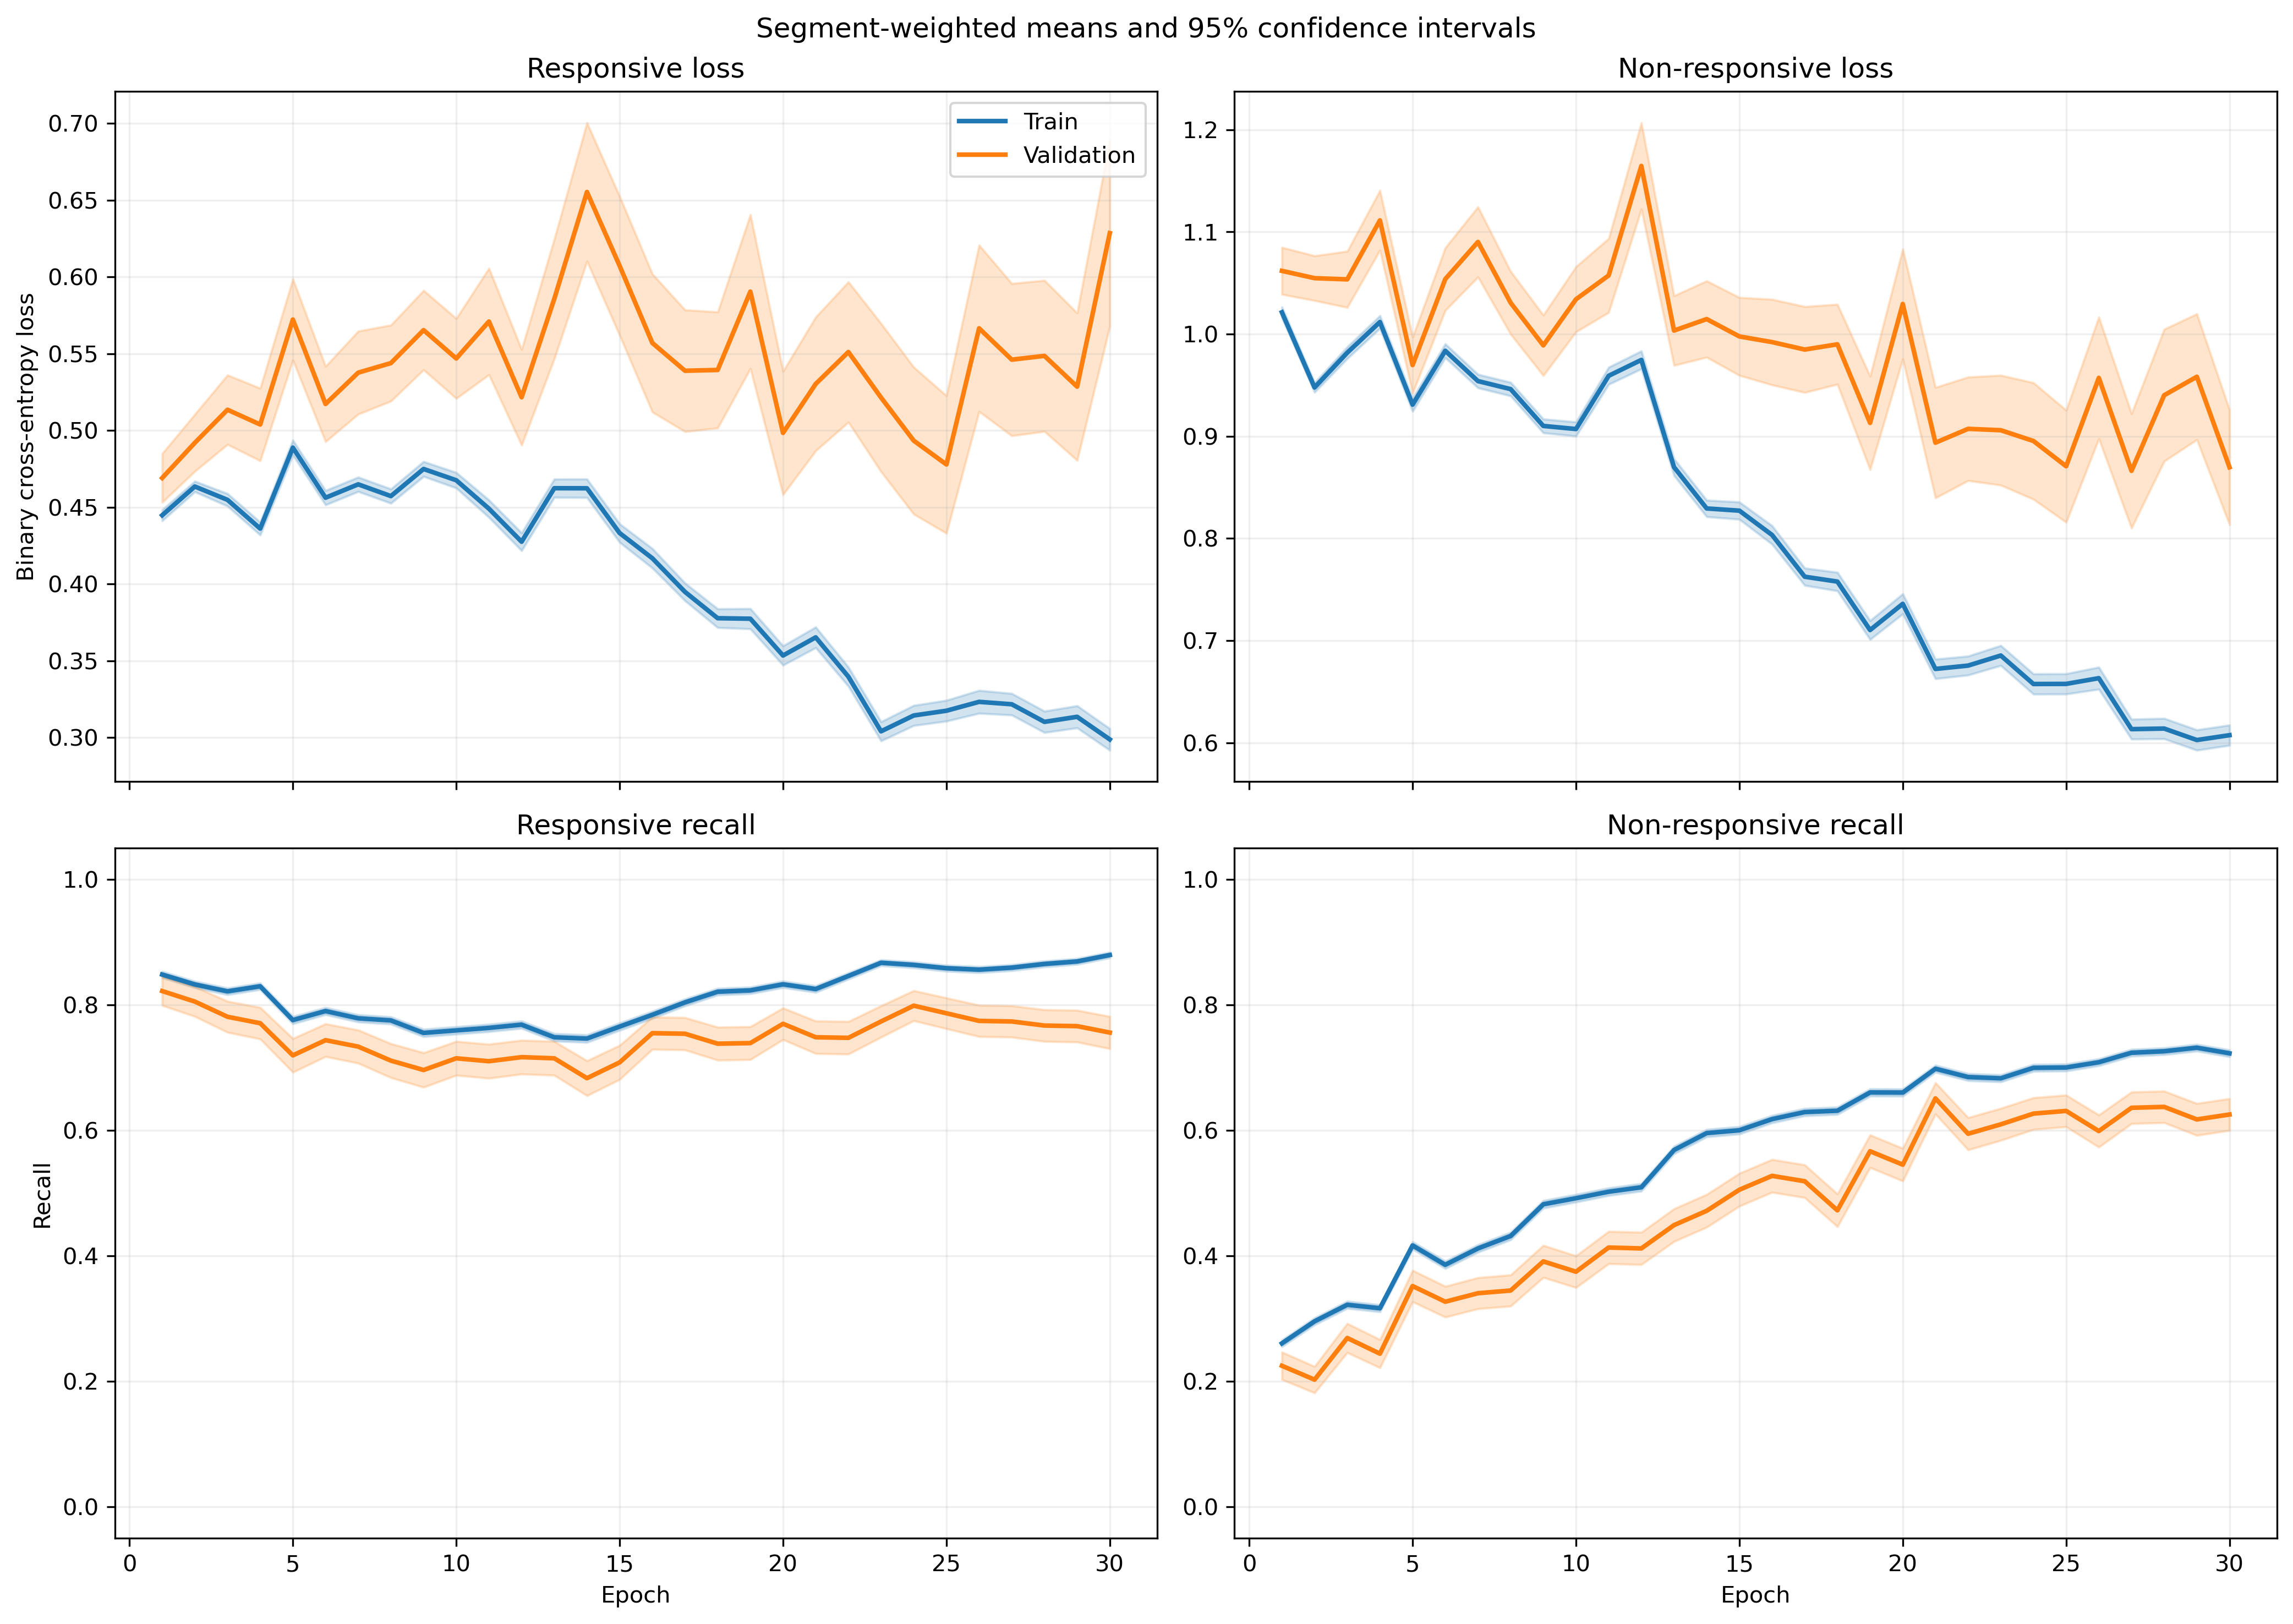

Values plotted in this chart, from the file beside it:
fold, epoch, split, r_loss, r_loss_count, r_loss_sum, r_loss_sum_sq, r_recall, r_recall_count, r_recall_sum, r_recall_sum_sq, nr_loss, nr_loss_count, nr_loss_sum, nr_loss_sum_sq, nr_recall, nr_recall_count, nr_recall_sum, nr_recall_sum_sq
1, 1, train, 0.4789, 1063, 509.1, 293.7, 0.8476, 1063, 901.0, 901.0, 0.9351, 1401, 1310, 1376, 0.2691, 1401, 377.0, 377.0
1, 1, validation, 0.4387, 10, 4.387, 2.13, 0.9, 10, 9.0, 9.0, , 0, 0.0, 0.0, , 0, 0.0, 0.0
1, 2, train, 0.5039, 1063, 535.6, 320.7, 0.8241, 1063, 876.0, 876.0, 0.8671, 1401, 1215, 1181, 0.3255, 1401, 456.0, 456.0
1, 2, validation, 0.4535, 10, 4.535, 2.252, 0.9, 10, 9.0, 9.0, , 0, 0.0, 0.0, , 0, 0.0, 0.0
1, 3, train, 0.5175, 1063, 550.1, 359.3, 0.7949, 1063, 845.0, 845.0, 0.8568, 1401, 1200, 1201, 0.3754, 1401, 526.0, 526.0
1, 3, validation, 0.4589, 10, 4.589, 2.35, 0.8, 10, 8.0, 8.0, , 0, 0.0, 0.0, , 0, 0.0, 0.0
1, 4, train, 0.4992, 1063, 530.6, 368.6, 0.7846, 1063, 834.0, 834.0, 0.9029, 1401, 1265, 1419, 0.4033, 1401, 565.0, 565.0
1, 4, validation, 0.4409, 10, 4.409, 2.33, 0.8, 10, 8.0, 8.0, , 0, 0.0, 0.0, , 0, 0.0, 0.0
1, 5, train, 0.4966, 1063, 527.9, 382.8, 0.7752, 1063, 824.0, 824.0, 0.9101, 1401, 1275, 1476, 0.3997, 1401, 560.0, 560.0
1, 5, validation, 0.4272, 10, 4.272, 2.301, 0.8, 10, 8.0, 8.0, , 0, 0.0, 0.0, , 0, 0.0, 0.0
1, 6, train, 0.4978, 1063, 529.1, 378.7, 0.7582, 1063, 806.0, 806.0, 0.9002, 1401, 1261, 1462, 0.4247, 1401, 595.0, 595.0
1, 6, validation, 0.4334, 10, 4.334, 2.408, 0.8, 10, 8.0, 8.0, , 0, 0.0, 0.0, , 0, 0.0, 0.0
1, 7, train, 0.5084, 1063, 540.4, 379.5, 0.7498, 1063, 797.0, 797.0, 0.8621, 1401, 1208, 1301, 0.4433, 1401, 621.0, 621.0
1, 7, validation, 0.461, 10, 4.61, 2.541, 0.8, 10, 8.0, 8.0, , 0, 0.0, 0.0, , 0, 0.0, 0.0
1, 8, train, 0.4749, 1063, 504.8, 441.2, 0.6867, 1063, 730.0, 730.0, 0.9717, 1401, 1361, 2026, 0.5418, 1401, 759.0, 759.0
1, 8, validation, 0.4873, 10, 4.873, 3.525, 0.6, 10, 6.0, 6.0, , 0, 0.0, 0.0, , 0, 0.0, 0.0
1, 9, train, 0.4345, 1063, 461.9, 374.8, 0.7197, 1063, 765.0, 765.0, 0.9964, 1401, 1396, 2090, 0.5403, 1401, 757.0, 757.0
1, 9, validation, 0.4157, 10, 4.157, 2.636, 0.7, 10, 7.0, 7.0, , 0, 0.0, 0.0, , 0, 0.0, 0.0
1, 10, train, 0.5765, 1063, 612.9, 528.8, 0.6472, 1063, 688.0, 688.0, 0.7253, 1401, 1016, 1131, 0.6738, 1401, 944.0, 944.0
1, 10, validation, 0.6134, 10, 6.134, 4.9, 0.6, 10, 6.0, 6.0, , 0, 0.0, 0.0, , 0, 0.0, 0.0
1, 11, train, 0.4444, 1063, 472.4, 411, 0.7272, 1063, 773.0, 773.0, 0.9555, 1401, 1339, 2074, 0.5753, 1401, 806.0, 806.0
1, 11, validation, 0.4152, 10, 4.152, 2.591, 0.8, 10, 8.0, 8.0, , 0, 0.0, 0.0, , 0, 0.0, 0.0
1, 12, train, 0.4764, 1063, 506.4, 480.4, 0.7093, 1063, 754.0, 754.0, 0.8276, 1401, 1160, 1677, 0.6538, 1401, 916.0, 916.0
1, 12, validation, 0.6939, 10, 6.939, 6.46, 0.4, 10, 4.0, 4.0, , 0, 0.0, 0.0, , 0, 0.0, 0.0
1, 13, train, 0.5996, 1063, 637.3, 719.1, 0.6265, 1063, 666.0, 666.0, 0.6172, 1401, 864.7, 1136, 0.768, 1401, 1076, 1076
1, 13, validation, 1.103, 10, 11.03, 15.08, 0.2, 10, 2.0, 2.0, , 0, 0.0, 0.0, , 0, 0.0, 0.0
1, 14, train, 0.4117, 1063, 437.7, 378.5, 0.762, 1063, 810.0, 810.0, 0.8071, 1401, 1131, 1633, 0.6495, 1401, 910.0, 910.0
1, 14, validation, 0.5761, 10, 5.761, 5.069, 0.5, 10, 5.0, 5.0, , 0, 0.0, 0.0, , 0, 0.0, 0.0
1, 15, train, 0.4034, 1063, 428.8, 443, 0.7808, 1063, 830.0, 830.0, 0.7345, 1401, 1029, 1605, 0.6745, 1401, 945.0, 945.0
1, 15, validation, 1.089, 10, 10.89, 16.69, 0.3, 10, 3.0, 3.0, , 0, 0.0, 0.0, , 0, 0.0, 0.0
1, 16, train, 0.4454, 1063, 473.5, 526.1, 0.7667, 1063, 815.0, 815.0, 0.5874, 1401, 822.9, 1062, 0.7388, 1401, 1035, 1035
1, 16, validation, 1.2, 10, 12, 19.34, 0.3, 10, 3.0, 3.0, , 0, 0.0, 0.0, , 0, 0.0, 0.0
1, 17, train, 0.452, 1063, 480.4, 520.5, 0.7554, 1063, 803.0, 803.0, 0.5466, 1401, 765.8, 950.6, 0.7552, 1401, 1058, 1058
1, 17, validation, 0.8244, 10, 8.244, 10.29, 0.5, 10, 5.0, 5.0, , 0, 0.0, 0.0, , 0, 0.0, 0.0
1, 18, train, 0.2781, 1063, 295.7, 267.3, 0.8871, 1063, 943.0, 943.0, 0.8324, 1401, 1166, 2013, 0.6096, 1401, 854.0, 854.0
1, 18, validation, 0.3863, 10, 3.863, 2.252, 0.8, 10, 8.0, 8.0, , 0, 0.0, 0.0, , 0, 0.0, 0.0
1, 19, train, 0.3207, 1063, 340.9, 353.9, 0.8457, 1063, 899.0, 899.0, 0.7139, 1401, 1000, 1669, 0.6717, 1401, 941.0, 941.0
1, 19, validation, 0.4893, 10, 4.893, 5.076, 0.7, 10, 7.0, 7.0, , 0, 0.0, 0.0, , 0, 0.0, 0.0
1, 20, train, 0.3904, 1063, 415, 458.3, 0.8184, 1063, 870.0, 870.0, 0.5392, 1401, 755.4, 1019, 0.758, 1401, 1062, 1062
1, 20, validation, 0.7042, 10, 7.042, 9.455, 0.7, 10, 7.0, 7.0, , 0, 0.0, 0.0, , 0, 0.0, 0.0
1, 21, train, 0.3025, 1063, 321.5, 394.6, 0.8438, 1063, 897.0, 897.0, 0.77, 1401, 1079, 2391, 0.7002, 1401, 981.0, 981.0
1, 21, validation, 0.5157, 10, 5.157, 5.693, 0.8, 10, 8.0, 8.0, , 0, 0.0, 0.0, , 0, 0.0, 0.0
1, 22, train, 0.4446, 1063, 472.6, 543.2, 0.7733, 1063, 822.0, 822.0, 0.4989, 1401, 698.9, 1029, 0.7844, 1401, 1099, 1099
1, 22, validation, 0.6089, 10, 6.089, 8.621, 0.7, 10, 7.0, 7.0, , 0, 0.0, 0.0, , 0, 0.0, 0.0
1, 23, train, 0.2911, 1063, 309.4, 350.4, 0.8627, 1063, 917.0, 917.0, 0.7171, 1401, 1005, 1872, 0.6981, 1401, 978.0, 978.0
1, 23, validation, 0.436, 10, 4.36, 3.608, 0.8, 10, 8.0, 8.0, , 0, 0.0, 0.0, , 0, 0.0, 0.0
1, 24, train, 0.3366, 1063, 357.8, 399.4, 0.8523, 1063, 906.0, 906.0, 0.5719, 1401, 801.2, 1231, 0.743, 1401, 1041, 1041
1, 24, validation, 0.4338, 10, 4.338, 3.254, 0.8, 10, 8.0, 8.0, , 0, 0.0, 0.0, , 0, 0.0, 0.0
1, 25, train, 0.4369, 1063, 464.5, 522.2, 0.7799, 1063, 829.0, 829.0, 0.4444, 1401, 622.7, 715.2, 0.8073, 1401, 1131, 1131
1, 25, validation, 0.6745, 10, 6.745, 9.274, 0.6, 10, 6.0, 6.0, , 0, 0.0, 0.0, , 0, 0.0, 0.0
1, 26, train, 0.326, 1063, 346.6, 487, 0.8448, 1063, 898.0, 898.0, 0.6691, 1401, 937.4, 2129, 0.738, 1401, 1034, 1034
1, 26, validation, 0.4432, 10, 4.432, 4.999, 0.8, 10, 8.0, 8.0, , 0, 0.0, 0.0, , 0, 0.0, 0.0
1, 27, train, 0.4106, 1063, 436.4, 592.8, 0.8175, 1063, 869.0, 869.0, 0.4533, 1401, 635, 954.2, 0.8073, 1401, 1131, 1131
1, 27, validation, 0.7864, 10, 7.864, 11.78, 0.6, 10, 6.0, 6.0, , 0, 0.0, 0.0, , 0, 0.0, 0.0
1, 28, train, 0.2542, 1063, 270.2, 266.9, 0.8899, 1063, 946.0, 946.0, 0.7242, 1401, 1015, 1774, 0.6709, 1401, 940.0, 940.0
1, 28, validation, 0.3129, 10, 3.129, 1.838, 0.8, 10, 8.0, 8.0, , 0, 0.0, 0.0, , 0, 0.0, 0.0
1, 29, train, 0.3202, 1063, 340.4, 509.5, 0.8561, 1063, 910.0, 910.0, 0.6294, 1401, 881.8, 1750, 0.7266, 1401, 1018, 1018
1, 29, validation, 0.5916, 10, 5.916, 6.69, 0.6, 10, 6.0, 6.0, , 0, 0.0, 0.0, , 0, 0.0, 0.0
1, 30, train, 0.4772, 1063, 507.3, 772.7, 0.7874, 1063, 837.0, 837.0, 0.415, 1401, 581.4, 860.5, 0.8158, 1401, 1143, 1143
1, 30, validation, 0.8264, 10, 8.264, 13.41, 0.7, 10, 7.0, 7.0, , 0, 0.0, 0.0, , 0, 0.0, 0.0
... 1,140 more rows
